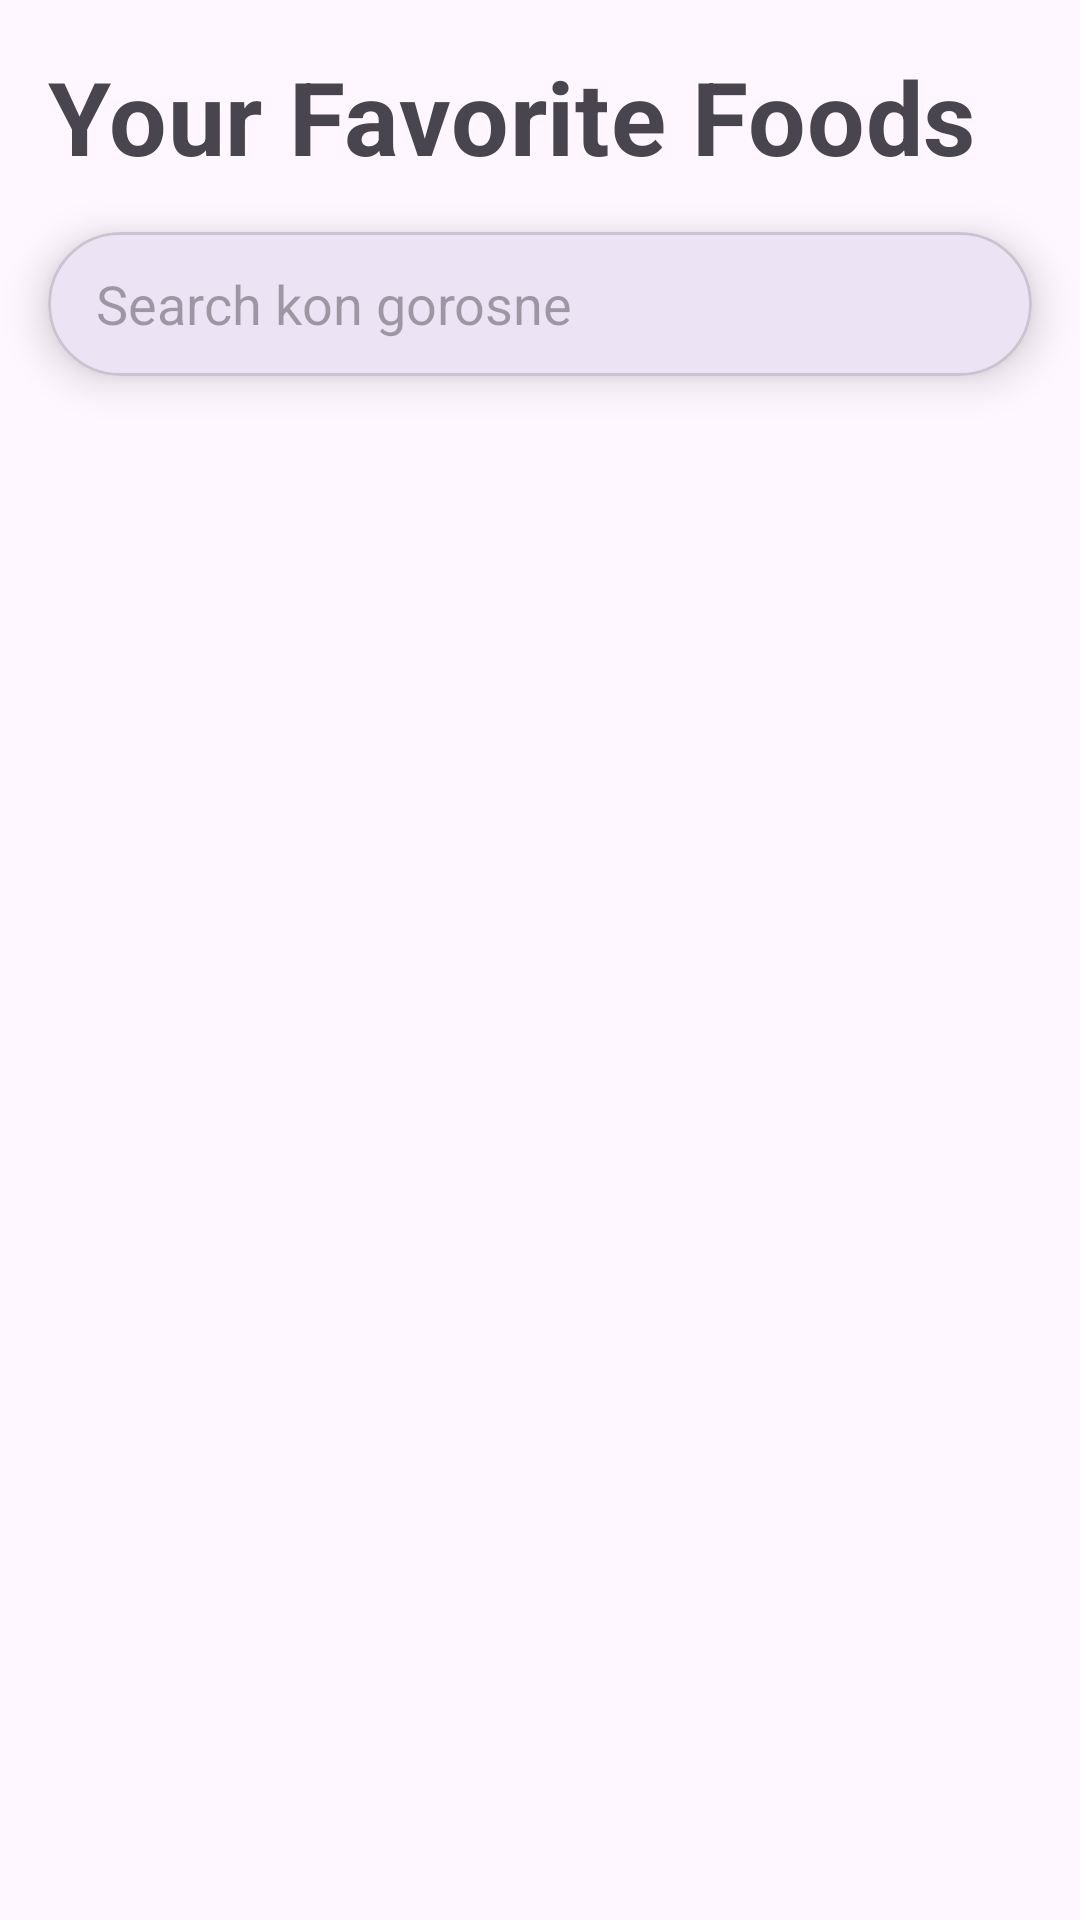

Produce the Android XML layout that renders to this screen, including the resource entries it uses.
<!-- AndroidManifest.xml: application theme Theme.Disquiet_Eats_Everything -->
<!-- res/layout/fragment_favorites.xml -->
<?xml version="1.0" encoding="utf-8"?>
<androidx.constraintlayout.widget.ConstraintLayout xmlns:android="http://schemas.android.com/apk/res/android"
    xmlns:app="http://schemas.android.com/apk/res-auto"
    xmlns:tools="http://schemas.android.com/tools"
    android:layout_width="match_parent"
    android:layout_height="match_parent"
    tools:context=".feature.favorites.presentation.ui.FavoritesFragment">

    <TextView
        android:id="@+id/tv_title"
        android:layout_width="wrap_content"
        android:layout_height="wrap_content"
        android:layout_marginStart="16dp"
        android:layout_marginTop="16dp"
        android:text="@string/faves"
        android:textAppearance="@style/TextAppearance.MaterialComponents.Headline4"
        android:textStyle="bold"
        app:layout_constraintStart_toStartOf="parent"
        app:layout_constraintTop_toTopOf="parent" />

    <com.google.android.material.card.MaterialCardView
        android:id="@+id/search_card_favorites"
        android:layout_width="0dp"
        android:layout_height="wrap_content"
        android:layout_margin="16dp"
        app:cardCornerRadius="24dp"
        app:cardElevation="8dp"
        app:layout_constraintEnd_toEndOf="parent"
        app:layout_constraintStart_toStartOf="parent"
        app:layout_constraintTop_toBottomOf="@id/tv_title">

        <androidx.appcompat.widget.SearchView
            android:id="@+id/search_view_favorites"
            android:layout_width="match_parent"
            android:layout_height="wrap_content"
            app:iconifiedByDefault="false"
            app:queryBackground="@android:color/transparent"
            app:queryHint="@string/search_text"
            app:searchIcon="@drawable/ic_round_search_24" />

    </com.google.android.material.card.MaterialCardView>

    <androidx.recyclerview.widget.RecyclerView
        android:id="@+id/rv_favorites"
        android:layout_width="0dp"
        android:layout_height="0dp"
        android:layout_marginTop="8dp"
        android:clipToPadding="false"
        android:paddingBottom="100dp"
        app:layoutManager="androidx.recyclerview.widget.LinearLayoutManager"
        app:layout_constraintBottom_toBottomOf="parent"
        app:layout_constraintEnd_toEndOf="parent"
        app:layout_constraintStart_toStartOf="parent"
        app:layout_constraintTop_toBottomOf="@id/search_card_favorites"
        tools:listitem="@layout/item_favorite_meal" />

    <androidx.constraintlayout.widget.ConstraintLayout
        android:id="@+id/empty_state_view"
        android:layout_width="wrap_content"
        android:layout_height="wrap_content"
        android:visibility="gone"
        app:layout_constraintBottom_toBottomOf="parent"
        app:layout_constraintEnd_toEndOf="parent"
        app:layout_constraintStart_toStartOf="parent"
        app:layout_constraintTop_toTopOf="parent"
        tools:visibility="visible">

        <ImageView
            android:id="@+id/iv_empty_icon"
            android:layout_width="80dp"
            android:layout_height="80dp"
            android:importantForAccessibility="no"
            android:src="@drawable/red_broken_heart_icon_vector"
            app:layout_constraintEnd_toEndOf="parent"
            app:layout_constraintStart_toStartOf="parent"
            app:layout_constraintTop_toTopOf="parent"
            app:tint="?android:attr/textColorSecondary" />

        <TextView
            android:layout_width="wrap_content"
            android:layout_height="wrap_content"
            android:layout_marginTop="16dp"
            android:text="No faves :("
            android:textAppearance="@style/TextAppearance.MaterialComponents.Headline6"
            app:layout_constraintEnd_toEndOf="parent"
            app:layout_constraintStart_toStartOf="parent"
            app:layout_constraintTop_toBottomOf="@id/iv_empty_icon" />

    </androidx.constraintlayout.widget.ConstraintLayout>

</androidx.constraintlayout.widget.ConstraintLayout>
<!-- res/layout/item_favorite_meal.xml (included above) -->
<?xml version="1.0" encoding="utf-8"?>
<com.google.android.material.card.MaterialCardView xmlns:android="http://schemas.android.com/apk/res/android"
    xmlns:app="http://schemas.android.com/apk/res-auto"
    xmlns:tools="http://schemas.android.com/tools"
    android:layout_width="match_parent"
    android:layout_height="wrap_content"
    android:layout_marginHorizontal="16dp"
    android:layout_marginVertical="8dp"
    app:cardCornerRadius="16dp"
    app:cardElevation="4dp">

    <androidx.constraintlayout.widget.ConstraintLayout
        android:layout_width="match_parent"
        android:layout_height="wrap_content">

        <ImageButton
            android:id="@+id/btn_unfavorite"
            android:layout_width="40dp"
            android:layout_height="40dp"
            android:layout_marginTop="8dp"
            android:layout_marginEnd="8dp"
            android:background="@android:color/transparent"
            android:elevation="4dp"
            android:padding="8dp"
            android:src="@drawable/ic_round_favorite_24"
            app:layout_constraintEnd_toEndOf="parent"
            app:layout_constraintTop_toTopOf="parent"
            app:tint="@color/red"
            tools:ignore="TouchTargetSizeCheck,SpeakableTextPresentCheck" />

        <ImageView
            android:id="@+id/iv_meal_image"
            android:layout_width="100dp"
            android:layout_height="100dp"
            android:importantForAccessibility="no"
            android:scaleType="centerCrop"
            app:layout_constraintBottom_toBottomOf="parent"
            app:layout_constraintStart_toStartOf="parent"
            app:layout_constraintTop_toTopOf="parent"
            tools:src="@tools:sample/avatars" />

        <TextView
            android:id="@+id/tv_meal_name"
            android:layout_width="0dp"
            android:layout_height="wrap_content"
            android:layout_marginStart="16dp"
            android:layout_marginTop="16dp"
            android:layout_marginEnd="16dp"
            android:ellipsize="end"
            android:maxLines="2"
            android:textAppearance="@style/TextAppearance.MaterialComponents.Subtitle1"
            android:textStyle="bold"
            app:layout_constraintEnd_toEndOf="parent"
            app:layout_constraintStart_toEndOf="@id/iv_meal_image"
            app:layout_constraintTop_toTopOf="parent"
            tools:text="Spicy Arrabiata Penne" />

        <TextView
            android:id="@+id/tv_meal_category"
            android:layout_width="0dp"
            android:layout_height="wrap_content"
            android:layout_marginTop="4dp"
            android:textAppearance="@style/TextAppearance.MaterialComponents.Body2"
            android:textColor="?android:attr/textColorSecondary"
            app:layout_constraintEnd_toEndOf="@id/tv_meal_name"
            app:layout_constraintStart_toStartOf="@id/tv_meal_name"
            app:layout_constraintTop_toBottomOf="@id/tv_meal_name"
            tools:text="Vegetarian" />

    </androidx.constraintlayout.widget.ConstraintLayout>

</com.google.android.material.card.MaterialCardView>
<!-- resources referenced by this layout -->
<resources>
  <color name="red">#E91E63</color>
  <string name="faves" tools:ignore="ExtraTranslation">Your Favorite Foods</string>
  <string name="search_text" tools:ignore="ExtraTranslation">Search kon gorosne</string>
  <style name="Theme.Disquiet_Eats_Everything" parent="Base.Theme.Disquiet_Eats_Everything" />
  <style name="Base.Theme.Disquiet_Eats_Everything" parent="Theme.Material3.DayNight.NoActionBar">
          <item name="android:statusBarColor" tools:targetApi="l">@color/pewterBlue</item>
          <item name="android:windowLightStatusBar" tools:targetApi="l">true</item>
          <item name="android:navigationBarColor" tools:targetApi="l">@color/pewterBlue</item>
      </style>
  <color name="pewterBlue">#92A9BD</color>
</resources>
